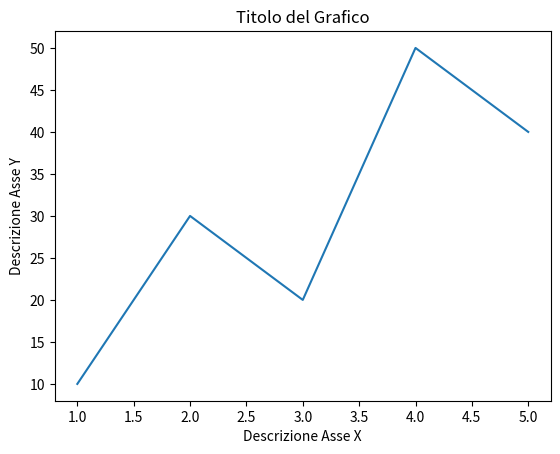
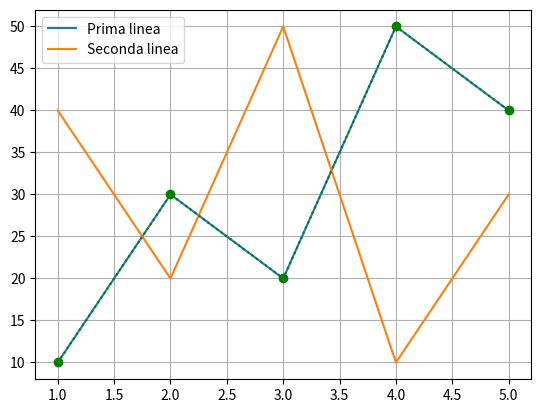

Python code for these plots, in order:
# INTRODUZIONE
from matplotlib import pyplot as plt
x = [1, 2, 3, 4, 5]
y = [10, 30, 20, 50, 40]

plt.plot(x, y) # creazione del grafico

plt.title("Titolo del Grafico")
plt.xlabel("Descrizione Asse X")
plt.ylabel("Descrizione Asse Y")

plt.show() # visualizzazione del grafico

y_due = [40, 20, 50, 10, 30]

plt.plot(x, y)
plt.plot(x, y_due)
plt.legend(["Prima linea", "Seconda linea"]) # legenda
""" è meglio se si mettono già nel comando plot.
    Es: plt.plot(x, y, label = "Prima linea") """
plt.grid() # aggiunge una griglia

plt.plot(x, y,
         color = "green", # colore della linea
         linestyle = "dotted", # stile della linea
         marker = "o", # mette il punto sui vari dati
         )


plt.show() # si può creare un grafico con più linee
